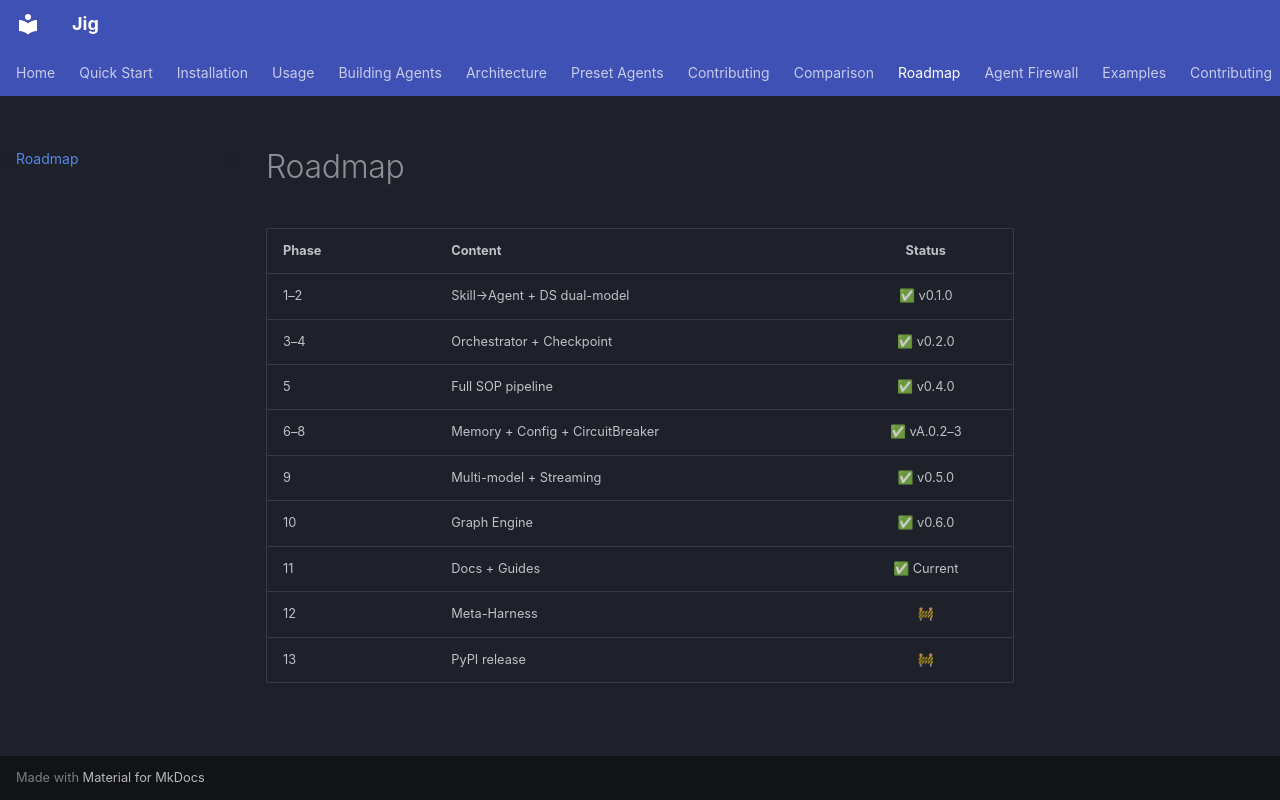

repository: luyi14-bits/jig · page: roadmap/index.html · generator: mkdocs

# Roadmap

| Phase | Content | Status |
|-------|---------|:------:|
| 1–2 | Skill→Agent + DS dual-model | ✅ v0.1.0 |
| 3–4 | Orchestrator + Checkpoint | ✅ v0.2.0 |
| 5 | Full SOP pipeline | ✅ v0.4.0 |
| 6–8 | Memory + Config + CircuitBreaker | ✅ vA.0.2–3 |
| 9 | Multi-model + Streaming | ✅ v0.5.0 |
| 10 | Graph Engine | ✅ v0.6.0 |
| 11 | Docs + Guides | ✅ Current |
| 12 | Meta-Harness | 🚧 |
| 13 | PyPI release | 🚧 |
